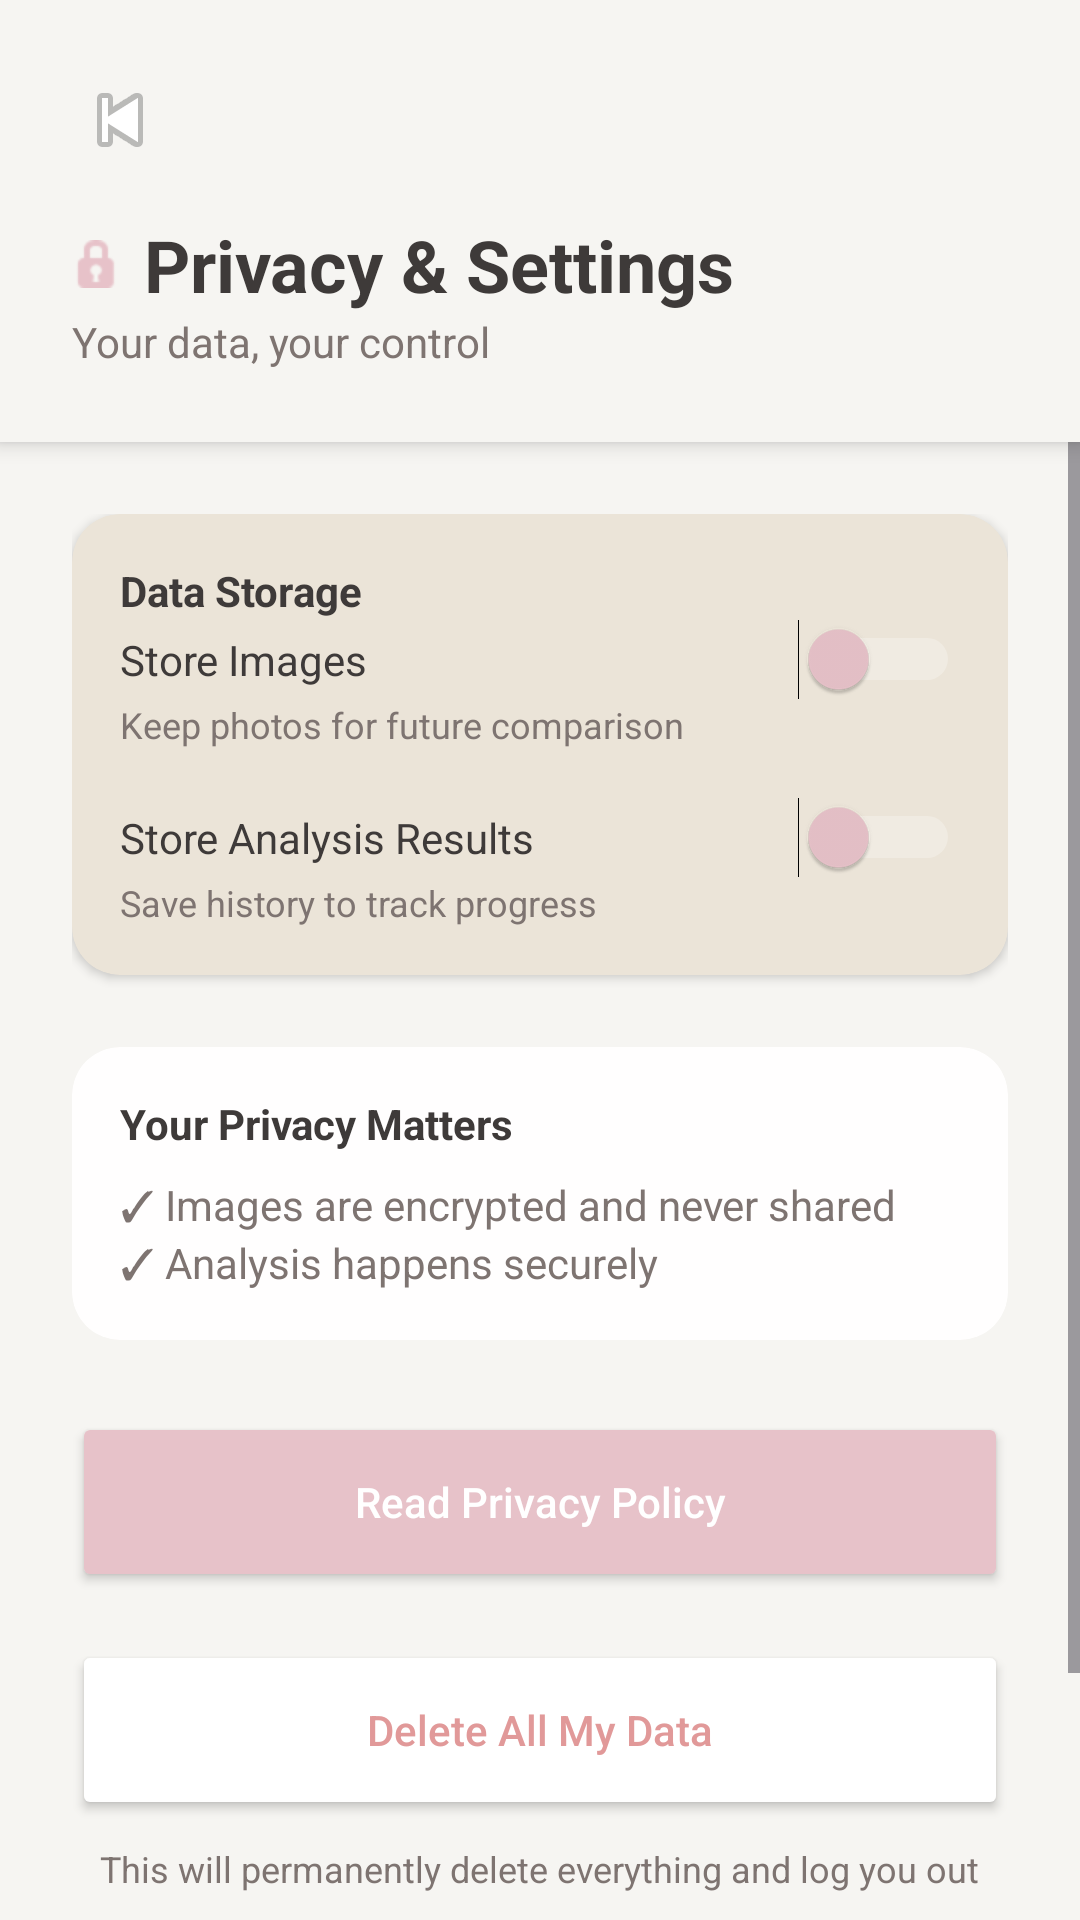

Reconstruct the res/layout file that produces this screen, plus the resources it refers to.
<!-- AndroidManifest.xml: application theme Theme.FaceMuse -->
<!-- res/layout/activity_privacy.xml -->
<?xml version="1.0" encoding="utf-8"?>
<RelativeLayout xmlns:android="http://schemas.android.com/apk/res/android"
    xmlns:app="http://schemas.android.com/apk/res-auto"
    xmlns:tools="http://schemas.android.com/tools"
    android:layout_width="match_parent"
    android:layout_height="match_parent"
    android:background="@color/bg_main"
    tools:context=".PrivacyActivity">

    <LinearLayout
        android:id="@+id/header"
        android:layout_width="match_parent"
        android:layout_height="wrap_content"
        android:background="@color/bg_main"
        android:elevation="4dp"
        android:orientation="vertical"
        android:padding="24dp">

        <TextView
            android:id="@+id/tvBack"
            android:layout_width="wrap_content"
            android:layout_height="wrap_content"
            android:drawableStart="@android:drawable/ic_media_previous"
            />

        <TextView
            android:layout_width="wrap_content"
            android:layout_height="wrap_content"
            android:layout_marginTop="16dp"
            android:drawableStart="@android:drawable/ic_secure"
            android:drawablePadding="8dp"
            android:drawableTint="@color/accent_primary"
            android:text="Privacy &amp; Settings"
            android:textColor="@color/text_primary"
            android:textSize="24sp"
            android:textStyle="bold" />

        <TextView
            android:layout_width="wrap_content"
            android:layout_height="wrap_content"
            android:text="Your data, your control"
            android:textColor="@color/text_secondary" />
    </LinearLayout>

    <ScrollView
        android:layout_width="match_parent"
        android:layout_height="match_parent"
        android:layout_below="@+id/header">

        <LinearLayout
            android:layout_width="match_parent"
            android:layout_height="wrap_content"
            android:orientation="vertical"
            android:padding="24dp">

            <androidx.cardview.widget.CardView
                android:layout_width="match_parent"
                android:layout_height="wrap_content"
                app:cardCornerRadius="16dp"
                app:cardElevation="2dp"
                app:cardBackgroundColor="@color/bg_secondary">
                <LinearLayout
                    android:layout_width="match_parent"
                    android:layout_height="wrap_content"
                    android:orientation="vertical"
                    android:padding="16dp">

                    <TextView
                        android:layout_width="wrap_content"
                        android:layout_height="wrap_content"
                        android:text="Data Storage"
                        android:textColor="@color/text_primary"
                        android:textStyle="bold" />

                    <Switch
                        android:id="@+id/switchStoreImages"
                        android:layout_width="match_parent"
                        android:layout_height="wrap_content"
                        android:text="Store Images"
                        android:thumbTint="@color/accent_primary"
                        android:trackTint="@color/highlight_soft"
                        android:textColor="@color/text_primary"/>
                    <TextView
                        android:layout_width="wrap_content"
                        android:layout_height="wrap_content"
                        android:text="Keep photos for future comparison"
                        android:textColor="@color/text_secondary"
                        android:textSize="12sp"/>

                    <Switch
                        android:id="@+id/switchStoreAnalysis"
                        android:layout_width="match_parent"
                        android:layout_height="wrap_content"
                        android:layout_marginTop="16dp"
                        android:text="Store Analysis Results"
                        android:thumbTint="@color/accent_primary"
                        android:trackTint="@color/highlight_soft"
                        android:textColor="@color/text_primary"/>
                    <TextView
                        android:layout_width="wrap_content"
                        android:layout_height="wrap_content"
                        android:text="Save history to track progress"
                        android:textColor="@color/text_secondary"
                        android:textSize="12sp"/>
                </LinearLayout>
            </androidx.cardview.widget.CardView>

            <androidx.cardview.widget.CardView
                android:layout_width="match_parent"
                android:layout_height="wrap_content"
                android:layout_marginTop="24dp"
                app:cardCornerRadius="16dp"
                app:cardElevation="0dp"
                app:cardBackgroundColor="@color/highlight_soft">
                <LinearLayout
                    android:layout_width="match_parent"
                    android:layout_height="wrap_content"
                    android:orientation="vertical"
                    android:padding="16dp">
                    <TextView
                        android:layout_width="wrap_content"
                        android:layout_height="wrap_content"
                        android:text="Your Privacy Matters"
                        android:textColor="@color/text_primary"
                        android:textStyle="bold" />
                    <TextView
                        android:layout_width="wrap_content"
                        android:layout_height="wrap_content"
                        android:layout_marginTop="8dp"
                        android:text="✓ Images are encrypted and never shared"
                        android:textColor="@color/text_secondary"/>
                    <TextView
                        android:layout_width="wrap_content"
                        android:layout_height="wrap_content"
                        android:text="✓ Analysis happens securely"
                        android:textColor="@color/text_secondary"/>
                </LinearLayout>
            </androidx.cardview.widget.CardView>

            <Button
                android:id="@+id/btnReadPolicy"
                android:layout_width="match_parent"
                android:layout_height="60dp"
                android:layout_marginTop="24dp"
                app:backgroundTint="@color/accent_primary"
                android:text="Read Privacy Policy"
                android:textAllCaps="false"
                android:textColor="@color/white"/>

            <Button
                android:id="@+id/btnDeleteAllData"
                android:layout_width="match_parent"
                android:layout_height="60dp"
                android:layout_marginTop="16dp"
                app:backgroundTint="@color/white"
                android:text="Delete All My Data"
                android:textAllCaps="false"
                android:textColor="@color/error_red"
                app:strokeColor="@color/error_red"
                app:strokeWidth="1dp"/>

            <TextView
                android:layout_width="wrap_content"
                android:layout_height="wrap_content"
                android:layout_gravity="center_horizontal"
                android:layout_marginTop="8dp"
                android:gravity="center"
                android:text="This will permanently delete everything and log you out"
                android:textColor="@color/text_secondary"
                android:textSize="12sp"/>

            <Button
                android:id="@+id/btnLogout"
                android:layout_width="match_parent"
                android:layout_height="60dp"
                android:layout_marginTop="24dp"
                app:backgroundTint="@color/bg_secondary"
                android:text="Logout"
                android:textAllCaps="false"
                android:textColor="@color/text_primary"/>

        </LinearLayout>
    </ScrollView>
</RelativeLayout>
<!-- resources referenced by this layout -->
<resources>
  <color name="accent_primary">#E7C2C9</color>
  <color name="bg_main">#F6F5F2</color>
  <color name="bg_secondary">#EBE4D8</color>
  <color name="error_red">#E19999</color>
  <color name="highlight_soft">#FFFEFE</color>
  <color name="text_primary">#3E3A39</color>
  <color name="text_secondary">#7E7471</color>
  <color name="white">#FFFFFF</color>
  <style name="Theme.FaceMuse" parent="Base.Theme.FaceMuse" />
  <style name="Base.Theme.FaceMuse" parent="Theme.Material3.DayNight.NoActionBar">
          <item name="colorPrimary">@color/accent_primary</item>
          <item name="colorOnPrimary">@color/white</item>
  
          <item name="colorSecondary">@color/bg_secondary</item>
          <item name="colorOnSecondary">@color/text_primary</item>
  
          <item name="android:windowBackground">@color/bg_main</item>
          <item name="android:statusBarColor">@color/bg_main</item>
          <item name="android:windowLightStatusBar">true</item>
  
          <item name="colorOnSurfaceVariant">@color/text_primary</item>
          <item name="colorSecondaryContainer">@android:color/transparent</item>
  
      </style>
</resources>
